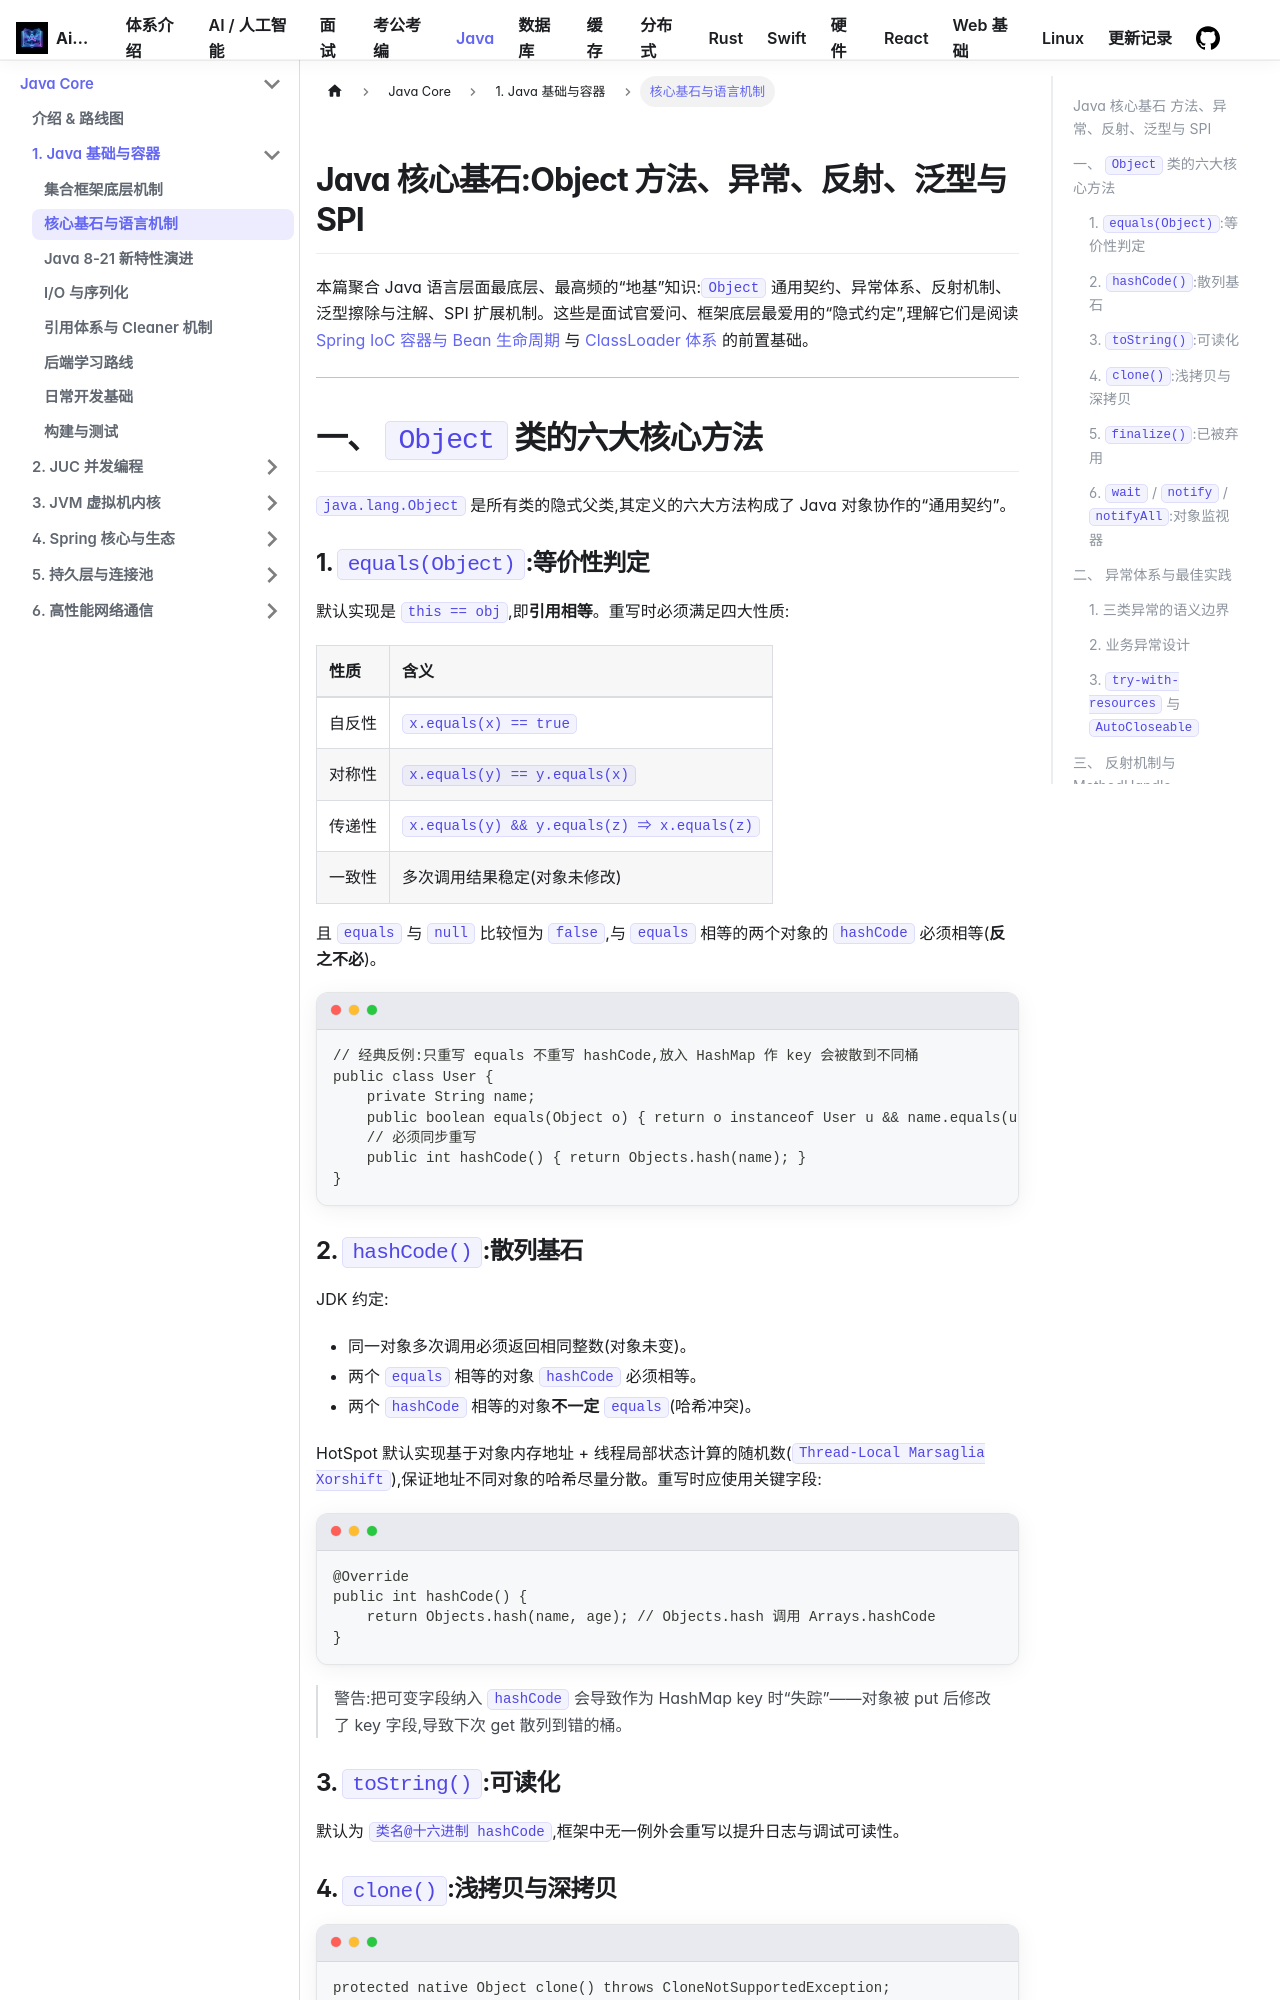

repository: Aiden-Coding/AiDocs · page: docs/java/basic/java-core-fundamentals/index.html · generator: docusaurus

---
title: Java 核心基石:Object 方法、异常、反射、泛型与 SPI
hide_title: true
sidebar_label: 核心基石与语言机制
---

## Java 核心基石:Object 方法、异常、反射、泛型与 SPI

本篇聚合 Java 语言层面最底层、最高频的“地基”知识:`Object` 通用契约、异常体系、反射机制、泛型擦除与注解、SPI 扩展机制。这些是面试官爱问、框架底层最爱用的“隐式约定”,理解它们是阅读 [Spring IoC 容器与 Bean 生命周期](../spring/bean-lifecycle.md) 与 [ClassLoader 体系](../jvm/classloader-bytecode.md) 的前置基础。

---

## 一、 `Object` 类的六大核心方法

`java.lang.Object` 是所有类的隐式父类,其定义的六大方法构成了 Java 对象协作的“通用契约”。

### 1. `equals(Object)`:等价性判定

默认实现是 `this == obj`,即**引用相等**。重写时必须满足四大性质:

| 性质 | 含义 |
| :--- | :--- |
| 自反性 | `x.equals(x) == true` |
| 对称性 | `x.equals(y) == y.equals(x)` |
| 传递性 | `x.equals(y) && y.equals(z) ⇒ x.equals(z)` |
| 一致性 | 多次调用结果稳定(对象未修改) |

且 `equals` 与 `null` 比较恒为 `false`,与 `equals` 相等的两个对象的 `hashCode` 必须相等(**反之不必**)。

```java
// 经典反例:只重写 equals 不重写 hashCode,放入 HashMap 作 key 会被散到不同桶
public class User {
    private String name;
    public boolean equals(Object o) { return o instanceof User u && name.equals(u.name); }
    // 必须同步重写
    public int hashCode() { return Objects.hash(name); }
}
```

### 2. `hashCode()`:散列基石

JDK 约定:

- 同一对象多次调用必须返回相同整数(对象未变)。
- 两个 `equals` 相等的对象 `hashCode` 必须相等。
- 两个 `hashCode` 相等的对象**不一定** `equals`(哈希冲突)。

HotSpot 默认实现基于对象内存地址 + 线程局部状态计算的随机数(`Thread-Local Marsaglia Xorshift`),保证地址不同对象的哈希尽量分散。重写时应使用关键字段:

```java
@Override
public int hashCode() {
    return Objects.hash(name, age); // Objects.hash 调用 Arrays.hashCode
}
```

> 警告:把可变字段纳入 `hashCode` 会导致作为 HashMap key 时“失踪”——对象被 put 后修改了 key 字段,导致下次 get 散列到错的桶。

### 3. `toString()`:可读化

默认为 `类名@十六进制 hashCode`,框架中无一例外会重写以提升日志与调试可读性。
